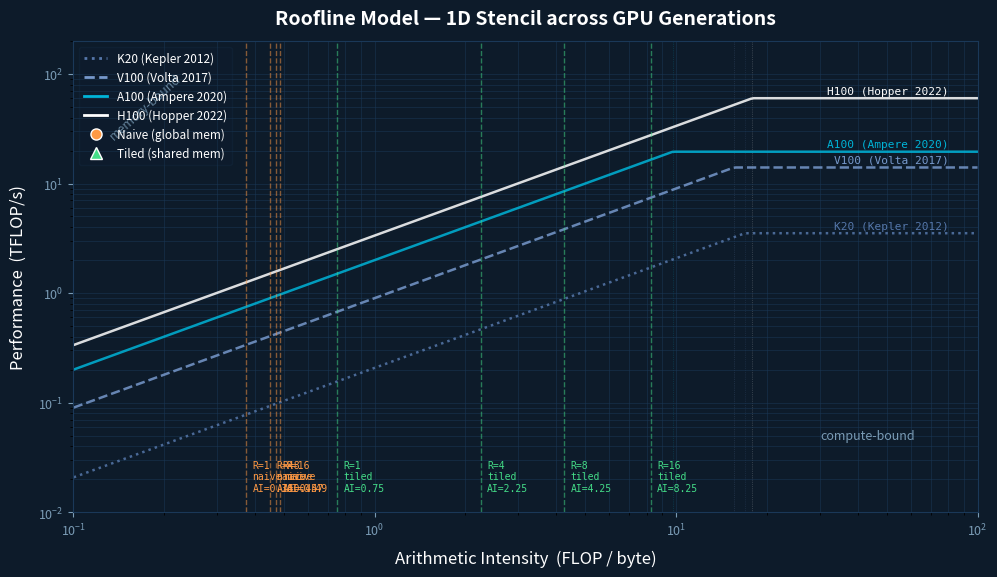

The matplotlib source for this figure:
"""
ME759 Course Participation — Roofline Plot Generator
Run on your laptop after getting benchmark numbers from Euler.

Fill in YOUR MEASURED RESULTS below, then run:
    pip install matplotlib numpy
    python roofline.py
"""

import numpy as np
import matplotlib.pyplot as plt
import matplotlib.patches as mpatches
from matplotlib.lines import Line2D

# ══════════════════════════════════════════════════════════════
# 1.  GPU SPECS  (hardware constants — do not change)
# ══════════════════════════════════════════════════════════════
GPUS = {
    "K20\n(Kepler 2012)":   {"peak_flops": 3.52e12,  "peak_bw": 208e9,  "color": "#5577AA", "ls": ":"},
    "V100\n(Volta 2017)":   {"peak_flops": 14.0e12,  "peak_bw": 900e9,  "color": "#7799CC", "ls": "--"},
    "A100\n(Ampere 2020)":  {"peak_flops": 19.5e12,  "peak_bw": 2000e9, "color": "#00B4D8", "ls": "-"},
    "H100\n(Hopper 2022)":  {"peak_flops": 60.0e12,  "peak_bw": 3350e9, "color": "#FFFFFF", "ls": "-"},
}

# ══════════════════════════════════════════════════════════════
# 2.  YOUR MEASURED RESULTS — fill these in from Euler output
# ══════════════════════════════════════════════════════════════
#
# Arithmetic Intensity (AI) = FLOPs / bytes transferred
#   Naive:  AI = 2(2R+1) / [(2R+1)*4 + 4]  ≈ 0.5 FLOP/byte
#   Tiled:  AI = 2(2R+1) / [2*4]  = (2R+1)/4 FLOP/byte
#
# Achieved performance (GFLOP/s) = FLOPs_per_element * N / time_s
#   FLOPs per element = 2*(2R+1)   (one mult + one add per weight)

N = 1_048_576  # problem size from benchmark

# ── Fill in your measured times (milliseconds) from stencil_results_*.txt ──

RESULTS = {
    # "label": (R, time_naive_ms, time_tiled_ms)
    "R=1":  (1,  None, None),   # <-- replace None with your numbers
    "R=4":  (4,  None, None),
    "R=8":  (8,  None, None),
    "R=16": (16, None, None),
}

# ── Which GPU did Euler give you? ──
# Set to one of: "K20\n(Kepler 2012)", "V100\n(Volta 2017)",
#                "A100\n(Ampere 2020)", "H100\n(Hopper 2022)"
YOUR_GPU = "A100\n(Ampere 2020)"

# ══════════════════════════════════════════════════════════════
# 3.  PLOT
# ══════════════════════════════════════════════════════════════

BG      = "#0D1B2A"
PANEL   = "#0F2035"
CYAN    = "#00B4D8"
WHITE   = "#FFFFFF"
MUTED   = "#7A9BB5"
ORANGE  = "#FF9944"
GREEN   = "#44DD88"

fig, ax = plt.subplots(figsize=(10, 5.8), facecolor=BG)
ax.set_facecolor(BG)

# Log-log axes
ax.set_xscale("log")
ax.set_yscale("log")

ai_range = np.logspace(-2, 2, 400)   # 0.01 → 100 FLOP/byte

# ── Draw roofline for each GPU ────────────────────────────────
for name, g in GPUS.items():
    bw   = g["peak_bw"]
    fp   = g["peak_flops"]
    col  = g["color"]
    ls   = g["ls"]
    ridge = fp / bw   # FLOP/byte

    roof = np.minimum(bw * ai_range, fp) / 1e12   # TFLOP/s
    ax.plot(ai_range, roof, color=col, lw=1.8, ls=ls, alpha=0.85, zorder=2)

    # Label at the flat ceiling (right side)
    ax.text(80, fp / 1e12 * 1.05, name.replace("\n", " "),
            color=col, fontsize=8, va="bottom", ha="right",
            fontfamily="monospace")

    # Ridge point marker
    ax.axvline(ridge, color=col, lw=0.5, ls=":", alpha=0.3, zorder=1)

# ── Stencil operating points ──────────────────────────────────
markers_naive = []
markers_tiled = []

for label, (R, t_naive, t_tiled) in RESULTS.items():
    flops_per_elem = 2 * (2 * R + 1)
    total_flops    = flops_per_elem * N

    # Arithmetic intensity
    bytes_naive = N * ((2*R + 1) + 1) * 4   # (2R+1) reads + 1 write
    bytes_tiled = N * 2 * 4                  # 1 read + 1 write (shmem reuse)
    ai_naive = total_flops / bytes_naive
    ai_tiled = total_flops / bytes_tiled

    # Achieved performance (if measured)
    if t_naive is not None:
        perf_naive = total_flops / (t_naive * 1e-3) / 1e12  # TFLOP/s
        p = ax.scatter(ai_naive, perf_naive, marker="o", s=80,
                       color=ORANGE, edgecolors=WHITE, lw=0.8, zorder=5)
        ax.annotate(f"{label}\nnaive", (ai_naive, perf_naive),
                    textcoords="offset points", xytext=(6, -14),
                    color=ORANGE, fontsize=7.5, fontfamily="monospace")
        markers_naive.append(p)

    if t_tiled is not None:
        perf_tiled = total_flops / (t_tiled * 1e-3) / 1e12
        p = ax.scatter(ai_tiled, perf_tiled, marker="^", s=80,
                       color=GREEN, edgecolors=WHITE, lw=0.8, zorder=5)
        ax.annotate(f"{label}\ntiled", (ai_tiled, perf_tiled),
                    textcoords="offset points", xytext=(6, 4),
                    color=GREEN, fontsize=7.5, fontfamily="monospace")
        markers_tiled.append(p)

    # Even without measured times, mark the AI positions with vertical lines
    if t_naive is None:
        ax.axvline(ai_naive, color=ORANGE, lw=1.0, ls="--", alpha=0.5)
        ax.text(ai_naive * 1.05, 0.015,
                f"{label}\nnaive\nAI={ai_naive:.2f}",
                color=ORANGE, fontsize=7, va="bottom", fontfamily="monospace")

    if t_tiled is None:
        ax.axvline(ai_tiled, color=GREEN, lw=1.0, ls="--", alpha=0.5)
        ax.text(ai_tiled * 1.05, 0.015,
                f"{label}\ntiled\nAI={ai_tiled:.2f}",
                color=GREEN, fontsize=7, va="bottom", fontfamily="monospace",
                rotation=0)

# ── Axes styling ──────────────────────────────────────────────
ax.set_xlabel("Arithmetic Intensity  (FLOP / byte)", color=WHITE,
              fontsize=12, labelpad=8)
ax.set_ylabel("Performance  (TFLOP/s)", color=WHITE,
              fontsize=12, labelpad=8)
ax.set_title("Roofline Model — 1D Stencil across GPU Generations",
             color=WHITE, fontsize=14, fontweight="bold", pad=12)

ax.set_xlim(0.1, 100)
ax.set_ylim(0.01, 200)

ax.tick_params(colors=MUTED, labelsize=9)
for spine in ax.spines.values():
    spine.set_edgecolor("#1A3858")
ax.grid(True, which="both", color="#1A3858", lw=0.5, alpha=0.7)

# ── Legend ────────────────────────────────────────────────────
legend_gpu = [
    Line2D([0], [0], color=g["color"], lw=2, ls=g["ls"], label=name.replace("\n", " "))
    for name, g in GPUS.items()
]
legend_pts = [
    Line2D([0], [0], marker="o", color=ORANGE, lw=0, ms=8,
           markeredgecolor=WHITE, label="Naive (global mem)"),
    Line2D([0], [0], marker="^", color=GREEN, lw=0, ms=8,
           markeredgecolor=WHITE, label="Tiled (shared mem)"),
]
leg = ax.legend(handles=legend_gpu + legend_pts,
                loc="upper left", framealpha=0.2,
                facecolor=PANEL, edgecolor="#1A3858",
                labelcolor=WHITE, fontsize=8.5)

# ── Memory-bound / Compute-bound labels ───────────────────────
ax.text(0.13, 50, "memory-bound", color=MUTED, fontsize=9,
        rotation=42, va="center", fontstyle="italic")
ax.text(30, 0.05, "compute-bound", color=MUTED, fontsize=9,
        va="center", fontstyle="italic")

plt.tight_layout(pad=0.8)

out = "roofline.png"
plt.savefig(out, dpi=180, facecolor=BG, bbox_inches="tight")
print(f"Saved: {out}")
plt.show()
